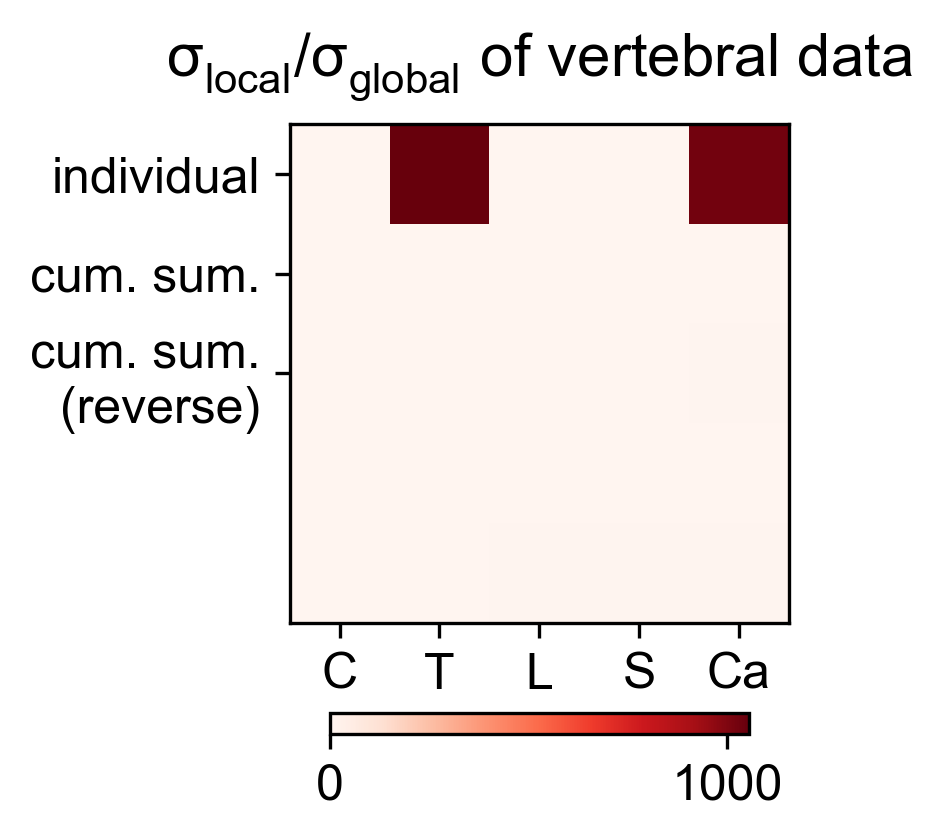

Source data for this figure (header and first rows):
3.326446280991735005e-01, 1.054713326446280917e+03, 0.000000000000000000e+00, 1.429752066115702824e+00, 1.029035123966941910e+03
1.522525851023164424e-04, 4.827459003649806624e-01, 0.000000000000000000e+00, 6.544024154708262542e-04, 4.709928991799006703e-01
1.302147825650171176e-02, 1.399884665349282020e+00, 0.000000000000000000e+00, 4.830658113270239890e-02, 4.960261539687794929e+00
1.302147825650171176e-02, 1.512887742996588125e+00, 1.515952316380511755e+00, 1.575433222633636721e+00, 2.671063375463786027e+00
2.671063375463786027e+00, 2.543747738194862329e+00, 5.583920862788654738e+00, 5.969906991702935706e+00, 4.960261539687794929e+00
